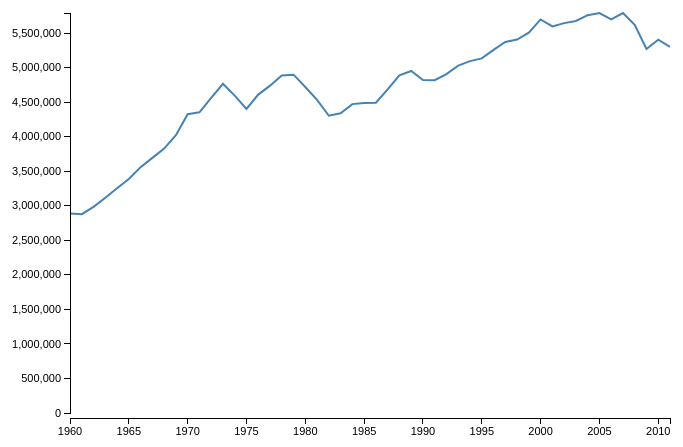
D3 v3 page, settled after 360 driven frames (6 s of simulated time); the page loaded 1 data file(s).


      
      var widthGraph = 600
      var heightGraph = 400
      

      var paddingObject = {
        top: 20,
        left:120,
        bottom:60,
        right: 20,

      }


      var svg = d3.select("body")
            .append("svg")
            .attr("width",widthGraph + paddingObject.left + paddingObject.right)
            .attr("height",heightGraph + paddingObject.top + paddingObject.bottom)

      var dateFormat = d3.time.format("%Y")
      
      var xScale = d3.time.scale().range([0,widthGraph])

      var yScale = d3.scale.linear().range([heightGraph,0])

      
      var xAxisFunction = d3.svg.axis()
            .scale(xScale)
            .orient("bottom")
            .ticks(15)
            .tickFormat(function(d) {
              return dateFormat(d)
            });

      var yAxisFunction = d3.svg.axis()
          .scale(yScale)
          .orient("left")
          .tickFormat(function(d) {
            return d.toLocaleString()
          });
      
      //CHANGED: Añadimos una función generadora de líneas de d3 que nos ayudará a pintar el path de la línea
      var line = d3.svg.line()
          .x(function(d) {
            return paddingObject.left + xScale(dateFormat.parse(d.year))
          })
          .y(function(d) {
            return paddingObject.top + yScale(d.emissions)
          })

      d3.csv("data/usa_emissions.csv", function(dataFromCSV) {

          //ORDENAR DATOS
          dataFromCSV.sort(function(a,b) {
            return d3.ascending(a.year,b.year);
          });

          
          xScale.domain(d3.extent(dataFromCSV,function(d,i) { return dateFormat.parse(d.year)}))
          
          yScale.domain([0,d3.max(dataFromCSV,function(d,i) { return d.emissions})])

          /*COMMENTED CIRCLES CODE 
          var itemCircles = d3.select("svg").selectAll("circle").data(dataFromCSV)          

          //ENTER
          itemCircles.enter().append("circle")
            .attr("cx",function(d,i) {
              
              return paddingObject.left + xScale(dateFormat.parse(d.year))
            })
            .attr("cy",function(d,i) {
              return paddingObject.top + yScale(d.emissions)
            })
            .attr("r","3px")            
            .append("title")
            .text(function(d) {
              
              return  " En el año " + d.year + " EEUU emitió " + d.emissions.toLocaleString() + " de CO2."
            });;*/
            
            //CHANGED: añadimos un g para cada país (en este caso solo hay uno, EEUU) y añadimos el path y el title.
            //Ten en cuenta que cada país se corresponde a un item, Como la función .data espera un array de objetos que asociar a cada item es necesario meter los datos obtenidos en un array más ([dataFromCSV]).
            itemLines = d3.select("svg").selectAll(".item-line").data([dataFromCSV])

            //ENTER
            itemLinesEnter = itemLines.enter().append("g").attr("class","item-line")

            itemLinesEnter
              .append("path")
              .attr("d",line)


            itemLinesEnter
              .append("title")
              .text("EEUU")


            svg.append("g")
              .attr("class", "x axis")
              .attr("transform","translate(" + paddingObject.left + "," + (paddingObject.top + heightGraph + 5) + ")")
              .call(xAxisFunction)

            svg.append("g")
              .attr("class", "y axis")
              .attr("transform","translate(" + (paddingObject.left ) + ","+paddingObject.top+")")
              .call(yAxisFunction)



      });
    

### data: data/usa_emissions.csv
year, emissions
1960, 2890696
1961, 2880506
1962, 2987208
1963, 3119231
1964, 3255995
1965, 3390923
1966, 3561878
1967, 3695709
1968, 3831355
1969, 4024749
1970, 4328904
1971, 4356770
1972, 4564953
1973, 4770195
1974, 4598488
1975, 4406330
1976, 4613101
1977, 4742293
1978, 4890861
1979, 4901796
1980, 4723210
1981, 4535800
1982, 4306748
1983, 4341878
1984, 4475192
1985, 4492555
1986, 4495463
1987, 4688373
1988, 4892526
1989, 4955081
1990, 4823557
1991, 4822384
1992, 4911103
1993, 5032932
1994, 5098476
1995, 5138010
1996, 5260697
1997, 5375235
1998, 5410919
1999, 5510430
2000, 5701829
2001, 5601405
2002, 5648727
2003, 5679222
2004, 5763457
2005, 5795162
2006, 5703872
2007, 5794923
2008, 5622464
2009, 5274132
2010, 5408869
2011, 5305570